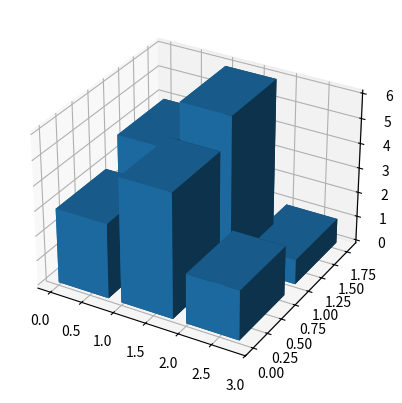

Recreate this plot in Python.
import matplotlib.pyplot as plt
from mpl_toolkits.mplot3d import Axes3D
import numpy as np

np.random.seed(1)
# dept_a = np.random.normal(70000, 12000, 100)
# dept_b = np.random.normal(85000, 18000, 100)
# dept_c = np.random.normal(60000, 8000,  100)

# fig, ax = plt.subplots(figsize=(8,6))

# ax.boxplot(dept_a)

# data = [dept_a, dept_b, dept_c]

# ax.boxplot(data,
#            label=['Engineering', 'Sales', 'Support'],
#            patch_artist=True,
#            showmeans=True,
#            notch=True)

# bp = ax.boxplot(data, label=['Eng','Sales','Support'], patch_artist=True)
# colors = ['#6EE7B7', '#93C5FD', '#FDBA74']
# for patch, color in zip(bp['boxes'], colors):
#     patch.set_facecolor(color)

# ax.boxplot(data, label=['Eng','Sales','Support'], vert=False)

# ax.set_title('Salary Distribution by Department')
# ax.set_ylabel('Salary (₹)')


# fig, ax = plt.subplots(figsize=(8,6))

# parts = ax.violinplot(data, showmeans=True, showmedians=True)

# for pc, color in zip(parts['bodies'], colors):
#     pc.set_facecolor(color)
#     pc.set_edgecolor('black')
#     pc.set_alpha(0.8)

# ax.set_xticks([1,2,3])
# ax.set_xticklabels(['Engineering','Sales','Support'])
# ax.set_title('Salary Distribution Shape by Department')

# bimodal = np.concatenate([np.random.normal(50,5,200), np.random.normal(80,5,200)])
# fig2, (ax1,ax2) = plt.subplots(1,2, figsize=(10,5))
# ax1.boxplot(bimodal)
# ax1.set_title('Box Plot — hides bimodal shape!')
# ax2.violinplot(bimodal)
# ax2.set_title('Violin Plot — reveals TWO peaks')

# segments = ['Enterprise','SMB','Startup','Individual']
# revenue  = [450, 280, 150, 70]

# fig, ax = plt.subplots(figsize=(7,7))

# # ax.pie(revenue, labels=segments, autopct='%1.1f%%')

# colors = ['#047857','#10B981','#6EE7B7','#D1FAE5']
# explode = [0.08, 0, 0, 0]

# ax.pie(revenue,
#        labels=segments,
#        colors=colors,
#        explode=explode,
#        autopct='%1.1f%%',
#        startangle=90,
#        shadow=True,
#        textprops={'fontsize':11})

# ax.set_title('Revenue Share by Segment')
# ax.axis('equal')

# fig, ax = plt.subplots(figsize=(7,7))
# wedges, texts, autotexts = ax.pie(revenue, labels=segments, colors=colors,
#                                     autopct='%1.1f%%', pctdistance=0.85)

# centre_circle = plt.Circle((0,0), 0.6, fc='white')
# fig.gca().add_artist(centre_circle)
# ax.text(0,0, f'Total\n₹{sum(revenue)}L', ha='center', va='center', fontsize=14, fontweight='bold')

# data_matrix = np.random.rand(5,5)
# data_matrix = (data_matrix + data_matrix.T) / 2
# np.fill_diagonal(data_matrix, 1.0)

# labels = ['Price','Sqft','Bedrooms','Age','Rating']

# fig, ax = plt.subplots(figsize=(7,6))
# im = ax.imshow(data_matrix, cmap='RdBu_r', vmin=-1, vmax=1)

# ax.set_xticks(range(len(labels)))
# ax.set_yticks(range(len(labels)))
# ax.set_xticklabels(labels, rotation=45, ha='right')
# ax.set_yticklabels(labels)

# for i in range(len(labels)):
#     for j in range(len(labels)):
#         text_color = 'white' if abs(data_matrix[i,j]) > 0.5 else 'black'
#         ax.text(j, i, f'{data_matrix[i,j]:.2f}',
#                 ha='center', va='center', color=text_color, fontsize=10)

# fig.colorbar(im, ax=ax, label='Correlation')
# ax.set_title('Feature Correlation Matrix')
# fig.tight_layout()

# X, Y = np.meshgrid(np.linspace(0,10,50), np.linspace(0,10,50))
# Z = np.sin(X) * np.cos(Y)
# fig, ax = plt.subplots()
# mesh = ax.pcolormesh(X, Y, Z, cmap='viridis', shading='auto')
# fig.colorbar(mesh, ax=ax)

x = np.linspace(-3, 3, 100)
y = np.linspace(-3, 3, 100)
X, Y = np.meshgrid(x, y)
Z = np.exp(-(X**2 + Y**2)) * np.cos(2*X)

# fig, ax = plt.subplots(figsize=(7,6))

# cs = ax.contour(X, Y, Z, levels=10, cmap='viridis')
# ax.clabel(cs, inline=True, fontsize=8)

# fig, ax = plt.subplots(figsize=(7,6))
# cf = ax.contourf(X, Y, Z, levels=20, cmap='RdYlBu_r')
# fig.colorbar(cf, ax=ax)
# ax.set_title('Filled Contour Plot')

# fig, ax = plt.subplots(figsize=(7,6))
# cf = ax.contourf(X, Y, Z, levels=20, cmap='viridis', alpha=0.8)
# cs = ax.contour(X, Y, Z, levels=10, colors='black', linewidths=0.5)
# fig.colorbar(cf, ax=ax)
# ax.legend()

# fig = plt.figure(figsize=(8,7))
# ax = fig.add_subplot(111, projection='3d')

# x = np.random.rand(100)
# y = np.random.rand(100)
# z = x**2 + y**2
# ax.scatter(x, y, z, c=z, cmap='viridis')
# ax.set_xlabel('X'); ax.set_ylabel('Y'); ax.set_zlabel('Z')

# fig = plt.figure(figsize=(9,7))
# ax = fig.add_subplot(111, projection='3d')

# x = np.linspace(-5,5,50)
# y = np.linspace(-5,5,50)
# X, Y = np.meshgrid(x,y)
# Z = np.sin(np.sqrt(X**2+Y**2))

# surf = ax.plot_surface(X, Y, Z, cmap='coolwarm', edgecolor='none', alpha=0.9)
# fig.colorbar(surf, ax=ax, shrink=0.5)

# ax.view_init(elev=25, azim=45)

fig = plt.figure()
ax = fig.add_subplot(111, projection='3d')
xpos, ypos = np.meshgrid([0,1,2],[0,1])
xpos, ypos = xpos.ravel(), ypos.ravel()
heights = [3,5,2,4,6,1]
ax.bar3d(xpos, ypos, 0, 0.8, 0.8, heights, shade=True)

plt.show()
